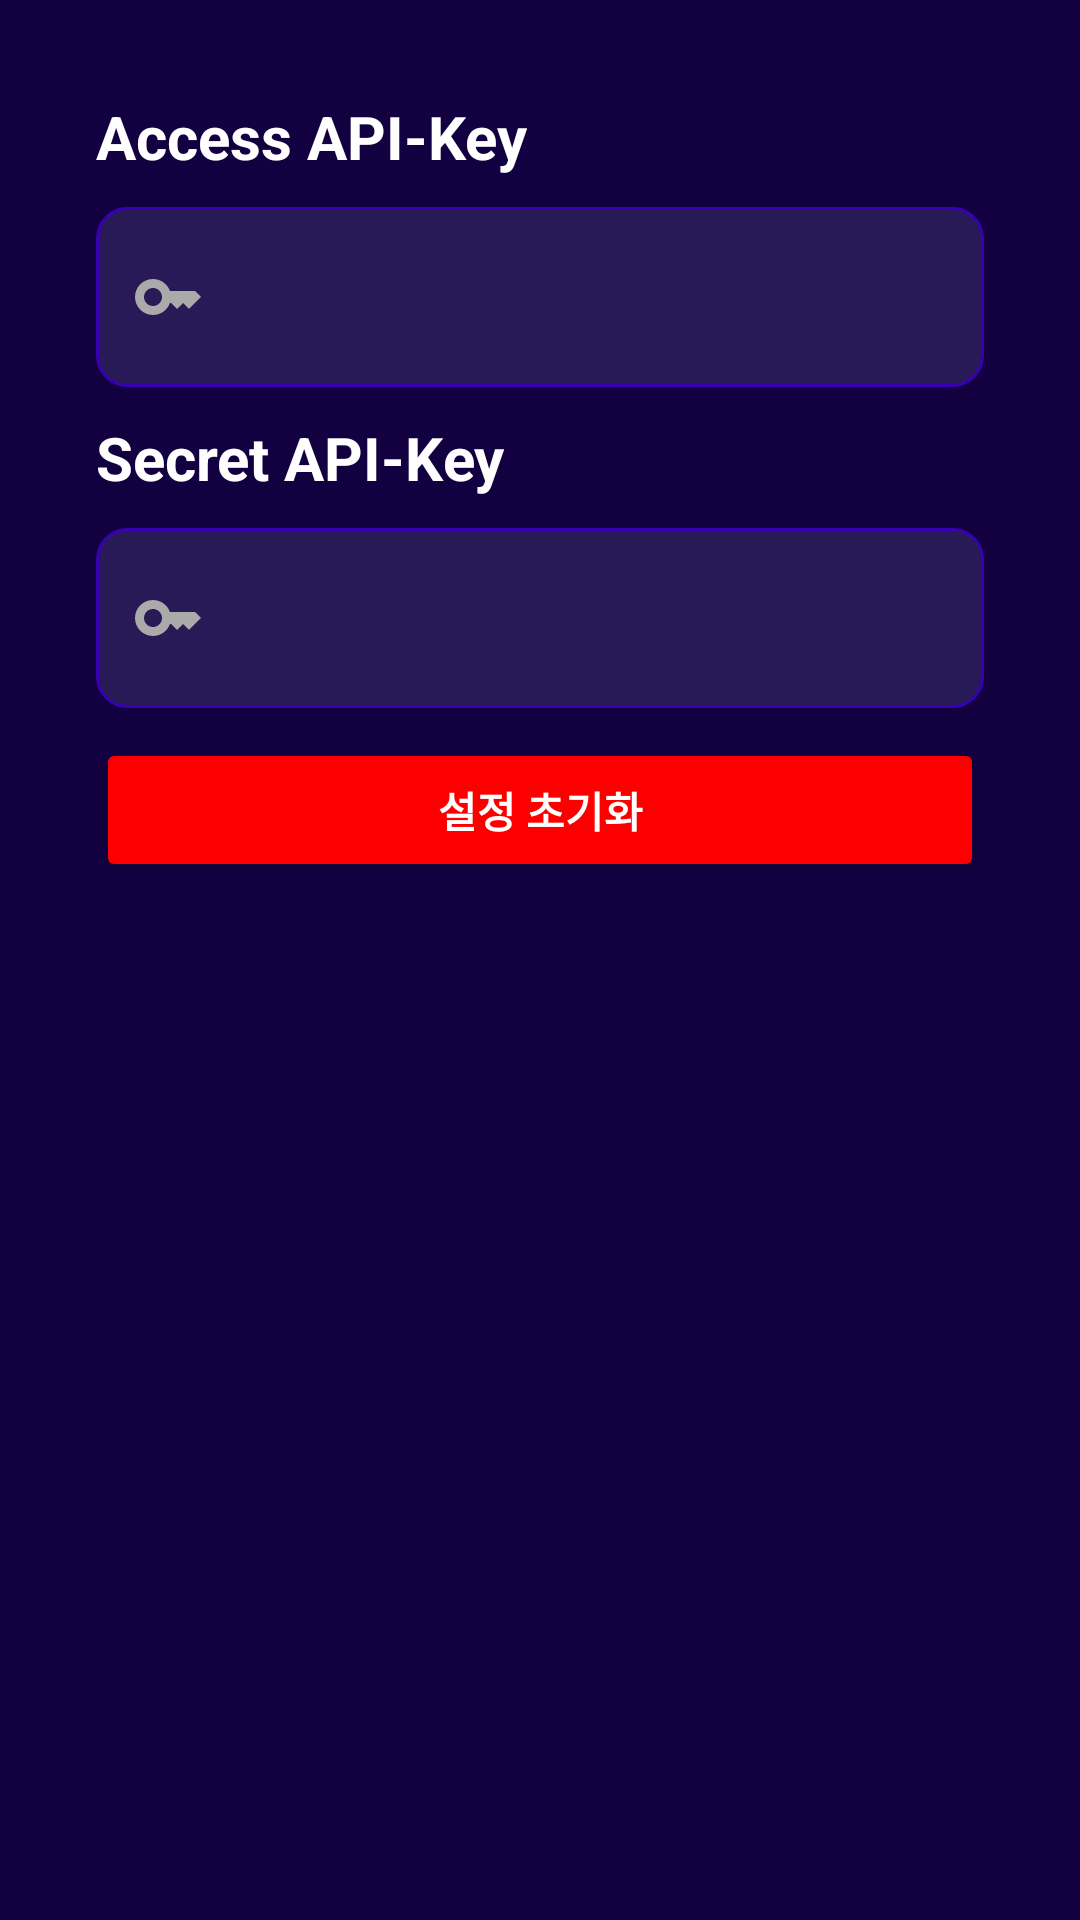

Produce the Android XML layout that renders to this screen, including the resource entries it uses.
<!-- AndroidManifest.xml: application theme Theme.Bitin -->
<!-- res/layout/fragment_settings.xml -->
<?xml version="1.0" encoding="utf-8"?>
<LinearLayout xmlns:android="http://schemas.android.com/apk/res/android"
    xmlns:app="http://schemas.android.com/apk/res-auto"
    xmlns:tools="http://schemas.android.com/tools"
    android:layout_width="match_parent"
    android:layout_height="match_parent"
    android:background="@color/purple"
    android:orientation="vertical"
    tools:context=".fragment.SettingsFragment">

    <ScrollView
        android:layout_width="match_parent"
        android:layout_height="match_parent"
        android:padding="32dp">

        <LinearLayout
            android:layout_width="match_parent"
            android:layout_height="match_parent"
            android:orientation="vertical">
            <LinearLayout
                android:layout_width="match_parent"
                android:layout_height="wrap_content"
                android:orientation="vertical">
                <TextView
                    android:layout_width="wrap_content"
                    android:layout_height="wrap_content"
                    android:text="Access API-Key"
                    android:textSize="20sp"
                    android:textColor="@color/white"
                    android:textStyle="bold" />

                <EditText
                    android:id="@+id/accessKeyEditText"
                    android:layout_width="match_parent"
                    android:layout_height="60dp"
                    android:background="@drawable/custom_input"
                    android:layout_marginTop="10dp"
                    android:drawableStart="@drawable/custom_key_icon"
                    android:drawablePadding="12dp"
                    android:ems="10"
                    android:inputType="text"
                    android:paddingStart="12dp"
                    android:paddingEnd="12dp"
                    android:textSize="14sp"/>
            </LinearLayout>

            <LinearLayout
                android:layout_width="match_parent"
                android:layout_height="wrap_content"
                android:layout_marginTop="10dp"
                android:orientation="vertical">
                <TextView
                    android:layout_width="wrap_content"
                    android:layout_height="wrap_content"
                    android:text="Secret API-Key"
                    android:textSize="20sp"
                    android:textColor="@color/white"
                    android:textStyle="bold" />

                <EditText
                    android:id="@+id/secretKeyEditText"
                    android:layout_width="match_parent"
                    android:layout_height="60dp"
                    android:background="@drawable/custom_input"
                    android:layout_marginTop="10dp"
                    android:drawableStart="@drawable/custom_key_icon"
                    android:drawablePadding="12dp"
                    android:ems="10"
                    android:inputType="text"
                    android:paddingStart="12dp"
                    android:paddingEnd="12dp"
                    android:textSize="14sp"/>
            </LinearLayout>

            <Button
                android:id="@+id/resetBtn"
                android:layout_width="match_parent"
                android:layout_height="wrap_content"
                android:text="설정 초기화"
                android:textColor="@color/white"
                android:textStyle="bold"
                android:layout_marginTop="10dp"
                android:backgroundTint="#FC0000"/>
        </LinearLayout>
    </ScrollView>

</LinearLayout>
<!-- resources referenced by this layout -->
<resources>
  <color name="purple">#130041</color>
  <color name="white">#FFFFFFFF</color>
  <!-- drawable custom_input (drawable) -->
  <?xml version="1.0" encoding="utf-8"?>
  <selector xmlns:android="http://schemas.android.com/apk/res/android">
  
      <item android:state_enabled="true" android:state_focused="true">
          <shape android:shape="rectangle">
              <solid android:color="#281A56"/>
              <corners android:radius="10dp"/>
              <stroke android:color="@color/purple_500" android:width="1dp"/>
          </shape>
      </item>
  
      <item android:state_enabled="true" >
          <shape android:shape="rectangle">
              <solid android:color="#281A56"/>
              <corners android:radius="10dp"/>
              <stroke android:color="@color/purple_700" android:width="1dp"/>
          </shape>
      </item>
  
  </selector>
  <!-- drawable custom_key_icon (drawable) -->
  <?xml version="1.0" encoding="utf-8"?>
  
  <selector xmlns:android="http://schemas.android.com/apk/res/android">
      <item android:state_focused="true" android:drawable="@drawable/ic_key_focused"/>
      <item android:state_focused="false" android:drawable="@drawable/ic_key"/>
  </selector>
  <style name="Theme.Bitin" parent="Base.Theme.Bitin" />
  <color name="purple_500">#FF6200EE</color>
  <color name="purple_700">#FF3700B3</color>
  <!-- drawable ic_key_focused (drawable) -->
  <vector xmlns:android="http://schemas.android.com/apk/res/android"
      android:width="24dp"
      android:height="24dp"
      android:viewportWidth="24"
      android:viewportHeight="24"
      >
      <path android:fillColor="@color/purple_500" android:pathData="M21,10h-8.35C11.83,7.67 9.61,6 7,6c-3.31,0 -6,2.69 -6,6s2.69,6 6,6c2.61,0 4.83,-1.67 5.65,-4H13l2,2l2,-2l2,2l4,-4.04L21,10zM7,15c-1.65,0 -3,-1.35 -3,-3c0,-1.65 1.35,-3 3,-3s3,1.35 3,3C10,13.65 8.65,15 7,15z"/>
  </vector>
  <!-- drawable ic_key (drawable) -->
  <vector xmlns:android="http://schemas.android.com/apk/res/android"
      android:width="24dp"
      android:height="24dp"
      android:viewportWidth="24"
      android:viewportHeight="24"
      >
      <path android:fillColor="@android:color/darker_gray" android:pathData="M21,10h-8.35C11.83,7.67 9.61,6 7,6c-3.31,0 -6,2.69 -6,6s2.69,6 6,6c2.61,0 4.83,-1.67 5.65,-4H13l2,2l2,-2l2,2l4,-4.04L21,10zM7,15c-1.65,0 -3,-1.35 -3,-3c0,-1.65 1.35,-3 3,-3s3,1.35 3,3C10,13.65 8.65,15 7,15z"/>
  </vector>
  <style name="Base.Theme.Bitin" parent="Theme.Material3.DayNight.NoActionBar">
          
          <item name="colorPrimary">@color/purple</item>
          <item name="colorOnPrimary">@color/white</item>
          <item name="android:editTextColor">@color/purple</item>
          <item name="android:textColorHint">@android:color/black</item>
          
      </style>
</resources>
